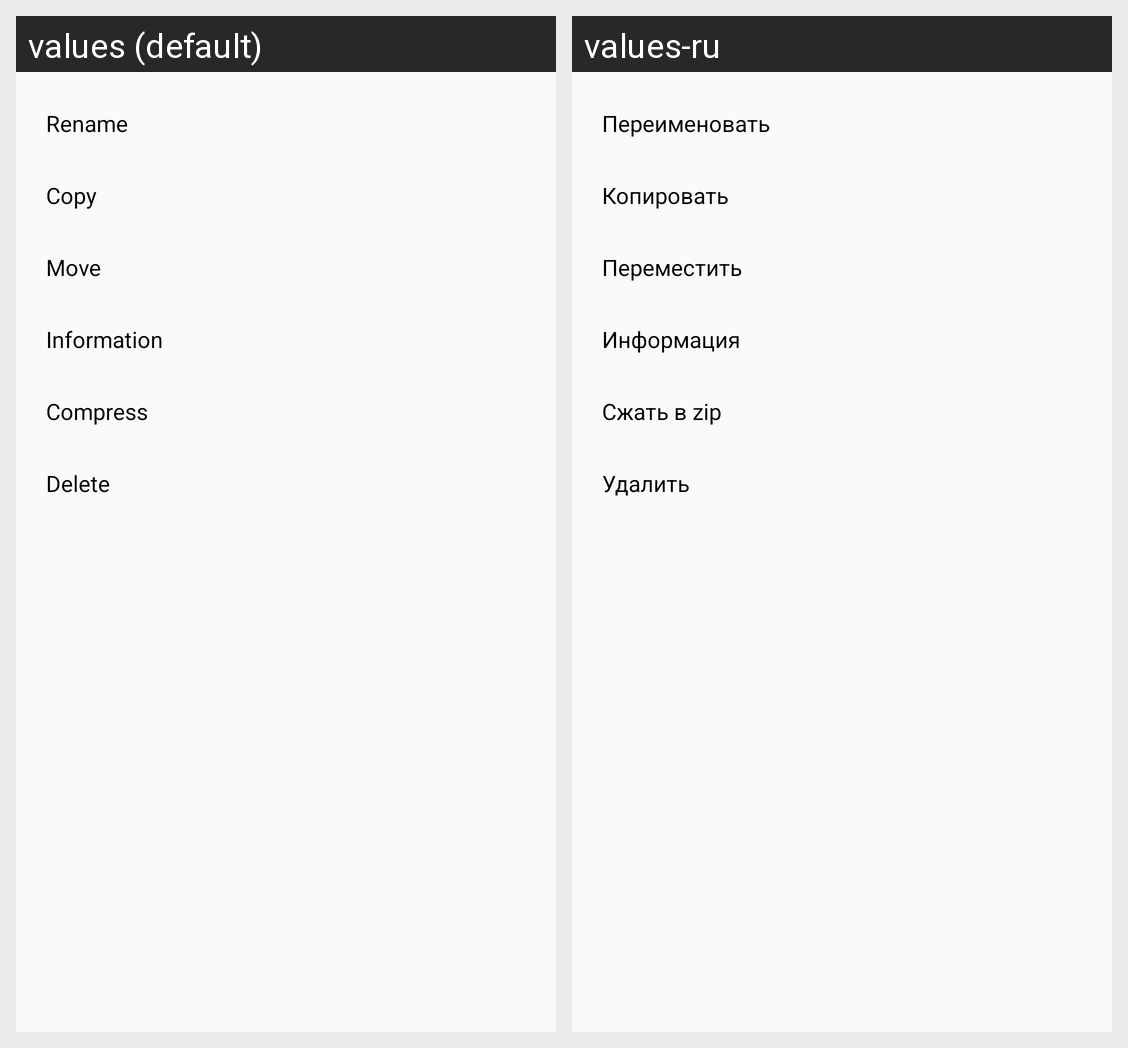

This grid shows one Android layout under two languages. Give, for every string resource on the screen, its name, the default text and each shown locale's text.
Android screen res/layout/long_touch_menu_items.xml rendered under 2 locales, left to right: values (default), values-ru. Device: Nexus 5 (rendered at 1080×1920; each locale shown at half size, 540×960, under a caption strip naming it); theme AppTheme.
Strings drawn on this screen, with the default value and each locale's value (text and hints the layout hard-codes, and strings that could not be matched under every locale, appear in the picture but are not listed):

rename_file_string
  values: Rename
  values-ru: Переименовать

copy_file_string
  values: Copy
  values-ru: Копировать

move_file_string
  values: Move
  values-ru: Переместить

info_file_string
  values: Information
  values-ru: Информация

compress_file_string
  values: Compress
  values-ru: Сжать в zip

delete_file_string
  values: Delete
  values-ru: Удалить
